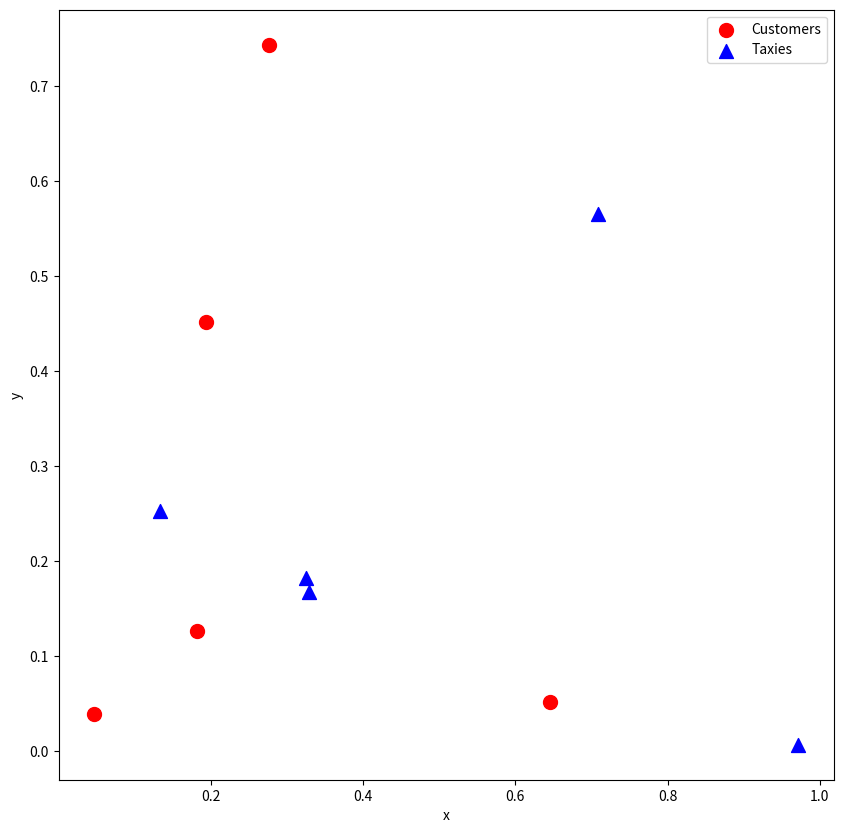

Write the Python code that produced this figure. (Note: this script raises an exception after producing the figure.)
import numpy as np


# Randomly generate the coordinates of the customers and the taxies, and calculate the distances between the customers and the taxies
def gen_random_locations(N_customers: int, N_taxies: int):
    # Customer coordinates
    loc_customers = np.random.uniform(size=(N_customers, 2))

    # Taxi coordinates
    loc_taxies = np.random.uniform(size=(N_taxies, 2))

    # Calculate the distance between a customer and a taxi in matrix form
    all_diffs = np.expand_dims(loc_customers, axis=1) - np.expand_dims(
        loc_taxies, axis=0
    )
    distances = np.sqrt(np.sum(all_diffs**2, axis=-1))

    return loc_customers, loc_taxies, distances

%matplotlib inline
import matplotlib.pyplot as plt


# Visualize the location of customers and taxis
def show_plot(loc_customers: np.ndarray, loc_taxies: np.ndarray):
    markersize = 100
    plt.subplots(nrows=1, ncols=1, figsize=(10, 10))
    plt.xlabel("x")
    plt.ylabel("y")
    plt.scatter(
        *zip(*loc_customers), label="Customers", marker="o", color="red", s=markersize
    )
    plt.scatter(
        *zip(*loc_taxies), label="Taxies", marker="^", color="blue", s=markersize
    )

    plt.legend(loc="upper right")
    plt.show()

N = 5

Lc, Lt, d = gen_random_locations(N_customers=N, N_taxies=N)

show_plot(Lc, Lt)

from amplify import (
    gen_symbols,
    BinaryPoly,
)

# Create QUBO variables
q = gen_symbols(BinaryPoly, N, N)

from amplify import sum_poly

cost = sum_poly(N, lambda i: sum_poly(N, lambda j: d[i][j] * q[i][j]))

from amplify import sum_poly, BinaryQuadraticModel
from amplify.constraint import equal_to

customer_has_one_taxi = sum(
    [equal_to(sum_poly(N, lambda j: q[i][j]), 1) for i in range(N)]
)

taxi_has_one_customer = sum(
    [equal_to(sum_poly(N, lambda i: q[i][j]), 1) for j in range(N)]
)

constraints = customer_has_one_taxi + taxi_has_one_customer

constraints *= np.amax(d)  # Set the intensity

# Combine objective function and constraints
model = cost + constraints

from amplify import Solver
from amplify.client import FixstarsClient

# Set up the client
client = FixstarsClient()
client.parameters.timeout = 1000  # Timeout is 1 second
# client.token = "xxxxxxxxxxxxxxxxxxxxxxxxxxxxxxxx"  # If you are using it in a local environment, please enter the access token for Amplify AE

# Set up a solver.
solver = Solver(client)

# solve a problem
result = solver.solve(model)

from amplify import decode_solution

# If result is empty, the constraint condition is not satisfied and the solution cannot be found.
if len(result) == 0:
    raise RuntimeError("Given constraint conditions are not satisfied")

for sol in result:
    values = sol.values
    energy = sol.energy
    print(f"energy = {energy}")
    print(f"q = {decode_solution(q, values)}")

solution = np.array(decode_solution(q, result[0].values))

customers = np.where(solution == 1)[0]
taxies = np.where(solution == 1)[1]
matches = list(zip(customers, taxies))

def plot_matching(loc_customers, loc_taxies, matches):
    markersize = 100
    plt.subplots(nrows=1, ncols=1, figsize=(10, 10))
    plt.xlabel("x")
    plt.ylabel("y")
    plt.scatter(
        *zip(*loc_customers), label="Customers", marker="o", color="red", s=markersize
    )
    plt.scatter(
        *zip(*loc_taxies), label="Taxies", marker="^", color="blue", s=markersize
    )

    for i, j in matches:
        xc, yc = loc_customers[i]
        xt, yt = loc_taxies[j]
        plt.plot([xc, xt], [yc, yt], color="green", linestyle="--")

    plt.legend(loc="upper right")

    plt.show()


plot_matching(loc_customers=Lc, loc_taxies=Lt, matches=matches)

import numpy as np
from amplify import decode_solution, gen_symbols, BinaryPoly, sum_poly, Solver
from amplify.constraint import less_equal, equal_to
from amplify.client import FixstarsClient

Nc = 5  # Number of customers
Nt = 8  # Number of taxis

# Generate customers' coordinates, taxis' coordinates, and distance matrix between customers and taxis
Lc, Lt, d = gen_random_locations(Nc, Nt)

# Create a QUBO variable
q = gen_symbols(BinaryPoly, Nc, Nt)

# Objective function
cost = sum_poly(Nc, lambda i: sum_poly(Nt, lambda j: d[i][j] * q[i][j]))

############################################################################################
# Constraint
# It is useful to use less_equal, equal_to, sum_poly
############################################################################################

customer_has_one_taxi = sum(
    [equal_to(sum_poly(Nt, lambda j: q[i][j]), 1) for i in range(Nc)]
)

taxi_has_one_or_less_customer = sum(
    [less_equal(sum_poly(Nc, lambda i: q[i][j]), 1) for j in range(Nt)]
)

constraints = customer_has_one_taxi + taxi_has_one_or_less_customer

############################################################################################

# Construct a logical model by adding the objective function and constraint objects
constraints *= np.amax(d)  # Set the intensity
model = cost + constraints

# Set up the client
client = FixstarsClient()
client.parameters.timeout = 1000  # Timeout is 1 second
# client.token = "xxxxxxxxxxxxxxxxxxxxxxxxxxxxxxxx"  # If you are using it in a local environment, please enter the access token for Amplify AE

# Set up a solver.
solver = Solver(client)

# solve a problem
result = solver.solve(model)

# If result is empty, the constraint condition is not satisfied.
if len(result) == 0:
    raise RuntimeError("Given constraint conditions are not satisfied")

solution = np.array(decode_solution(q, result[0].values))

customers = np.where(solution == 1)[0]  # List of customer indexes
taxies = np.where(solution == 1)[1]  # Customer list
matches = list(zip(customers, taxies))  # Index of customers and taxis to be matched

# Plotting the matching of customers and taxis
plot_matching(loc_customers=Lc, loc_taxies=Lt, matches=matches)

